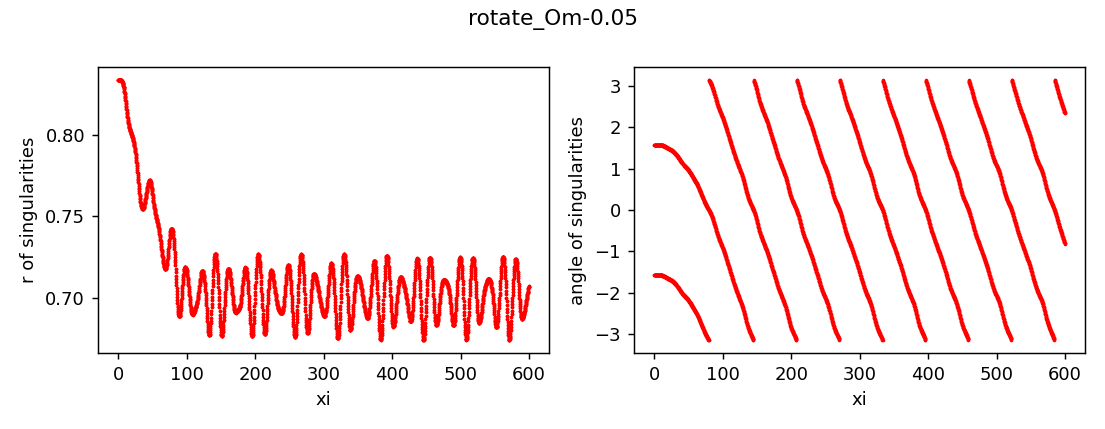

The file beside this chart, header and first rows:
z, x, y, r, angle, charge
0.0, -3.2721048093264926e-13, -0.8335, 0.8335, -1.571, 1
0.0, -4.3191838994260934e-13, 0.8335, 0.8335, 1.571, 1
0.25, -1.5642109042063312e-07, -0.8335, 0.8335, -1.571, 1
0.25, 1.5642033120155663e-07, 0.8335, 0.8335, 1.571, 1
0.5, -7.603328863806103e-07, -0.8335, 0.8335, -1.571, 1
0.5, 7.603321262247831e-07, 0.8335, 0.8335, 1.571, 1
0.75, -2.4750066940915083e-06, -0.8335, 0.8335, -1.571, 1
0.75, 2.4750059330058694e-06, 0.8335, 0.8335, 1.571, 1
1.0, -3.156849430092923e-06, -0.8335, 0.8335, -1.571, 1
1.0, 3.156848664823131e-06, 0.8335, 0.8335, 1.571, 1
1.25, -1.7873715721580807e-06, -0.8335, 0.8335, -1.571, 1
1.25, 1.7873708081442286e-06, 0.8335, 0.8335, 1.571, 1
1.5, 1.1497806976998315e-06, -0.8335, 0.8335, -1.571, 1
1.5, -1.1497814655300753e-06, 0.8335, 0.8335, 1.571, 1
1.75, 5.3481052884399305e-06, -0.8335, 0.8335, -1.571, 1
1.75, -5.348106055111379e-06, 0.8335, 0.8335, 1.571, 1
2.0, 1.093969482020285e-05, -0.8335, 0.8335, -1.571, 1
2.0, -1.0939695590482523e-05, 0.8335, 0.8335, 1.571, 1
2.25, 1.8300003393721676e-05, -0.8335, 0.8335, -1.571, 1
2.25, -1.830000416350175e-05, 0.8335, 0.8335, 1.571, 1
2.5, 2.7899657662512622e-05, -0.8334, 0.8334, -1.571, 1
2.5, -2.789965842818487e-05, 0.8334, 0.8334, 1.571, 1
2.75, 4.0232681031600326e-05, -0.8334, 0.8334, -1.571, 1
2.75, -4.0232681802095105e-05, 0.8334, 0.8334, 1.571, 1
3.0, 5.577955159476872e-05, -0.8334, 0.8334, -1.571, 1
3.0, -5.577955236216875e-05, 0.8334, 0.8334, 1.571, 1
3.25, 7.498213212862176e-05, -0.8334, 0.8334, -1.571, 1
3.25, -7.498213289894307e-05, 0.8334, 0.8334, 1.571, 1
3.5, 9.824759101933339e-05, -0.8334, 0.8334, -1.571, 1
3.5, -9.824759179356823e-05, 0.8334, 0.8334, 1.571, 1
3.75, 0.0001258, -0.8333, 0.8333, -1.571, 1
3.75, -0.0001258, 0.8333, 0.8333, 1.571, 1
4.0, 0.000158, -0.8333, 0.8333, -1.571, 1
4.0, -0.000158, 0.8333, 0.8333, 1.571, 1
4.25, 0.0001949, -0.8332, 0.8332, -1.571, 1
4.25, -0.0001949, 0.8332, 0.8332, 1.571, 1
4.5, 0.0002361, -0.8331, 0.8331, -1.571, 1
4.5, -0.0002361, 0.8331, 0.8331, 1.571, 1
4.75, 0.0002819, -0.833, 0.833, -1.57, 1
4.75, -0.0002819, 0.833, 0.833, 1.571, 1
5.0, 0.000331, -0.8329, 0.8329, -1.57, 1
5.0, -0.000331, 0.8329, 0.8329, 1.571, 1
5.25, 0.000383, -0.8327, 0.8327, -1.57, 1
5.25, -0.000383, 0.8327, 0.8327, 1.571, 1
5.5, 0.0004377, -0.8325, 0.8325, -1.57, 1
5.5, -0.0004377, 0.8325, 0.8325, 1.571, 1
5.75, 0.0004919, -0.8323, 0.8323, -1.57, 1
5.75, -0.0004919, 0.8323, 0.8323, 1.571, 1
6.0, 0.0005447, -0.8321, 0.8321, -1.57, 1
6.0, -0.0005447, 0.8321, 0.8321, 1.571, 1
6.25, 0.0005948, -0.8318, 0.8318, -1.57, 1
6.25, -0.0005948, 0.8318, 0.8318, 1.572, 1
6.5, 0.0006389, -0.8315, 0.8315, -1.57, 1
6.5, -0.0006389, 0.8315, 0.8315, 1.572, 1
6.75, 0.0006742, -0.8312, 0.8312, -1.57, 1
6.75, -0.0006742, 0.8312, 0.8312, 1.572, 1
7.0, 0.0006977, -0.8308, 0.8308, -1.57, 1
7.0, -0.0006977, 0.8308, 0.8308, 1.572, 1
7.25, 0.0007053, -0.8304, 0.8304, -1.57, 1
7.25, -0.0007053, 0.8304, 0.8304, 1.572, 1
... 4,742 more rows
